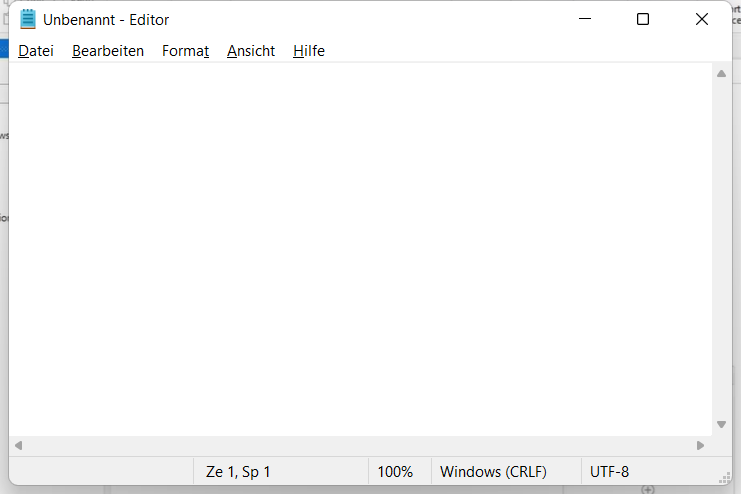
Task: Case Solutions for the Uipath Course
Workflow: HelloWorld

Step 1: Use Application: Unbenannt - Editor on the element in window 'Unbenannt - Editor' (notepad.exe)

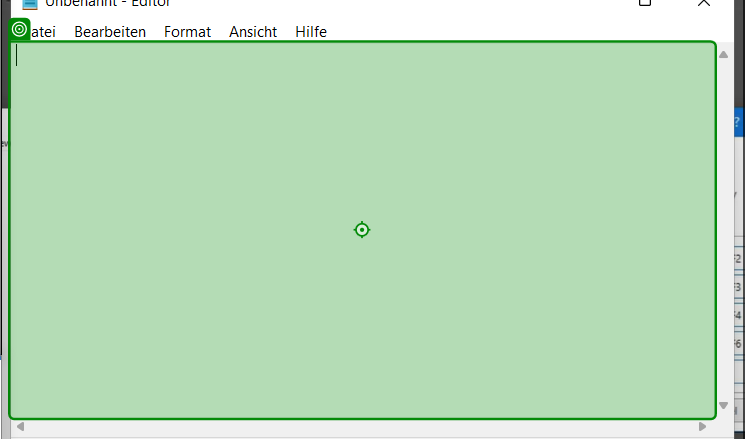
Step 2: type "Hello world" into 'editable text'

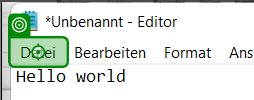
Step 3: click on 'Datei'

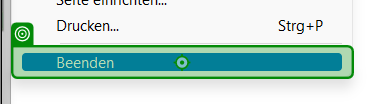
Step 4: click on 'Beenden'

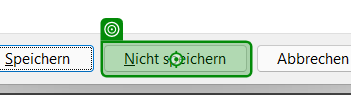
Step 5: click on 'Nicht speichern'